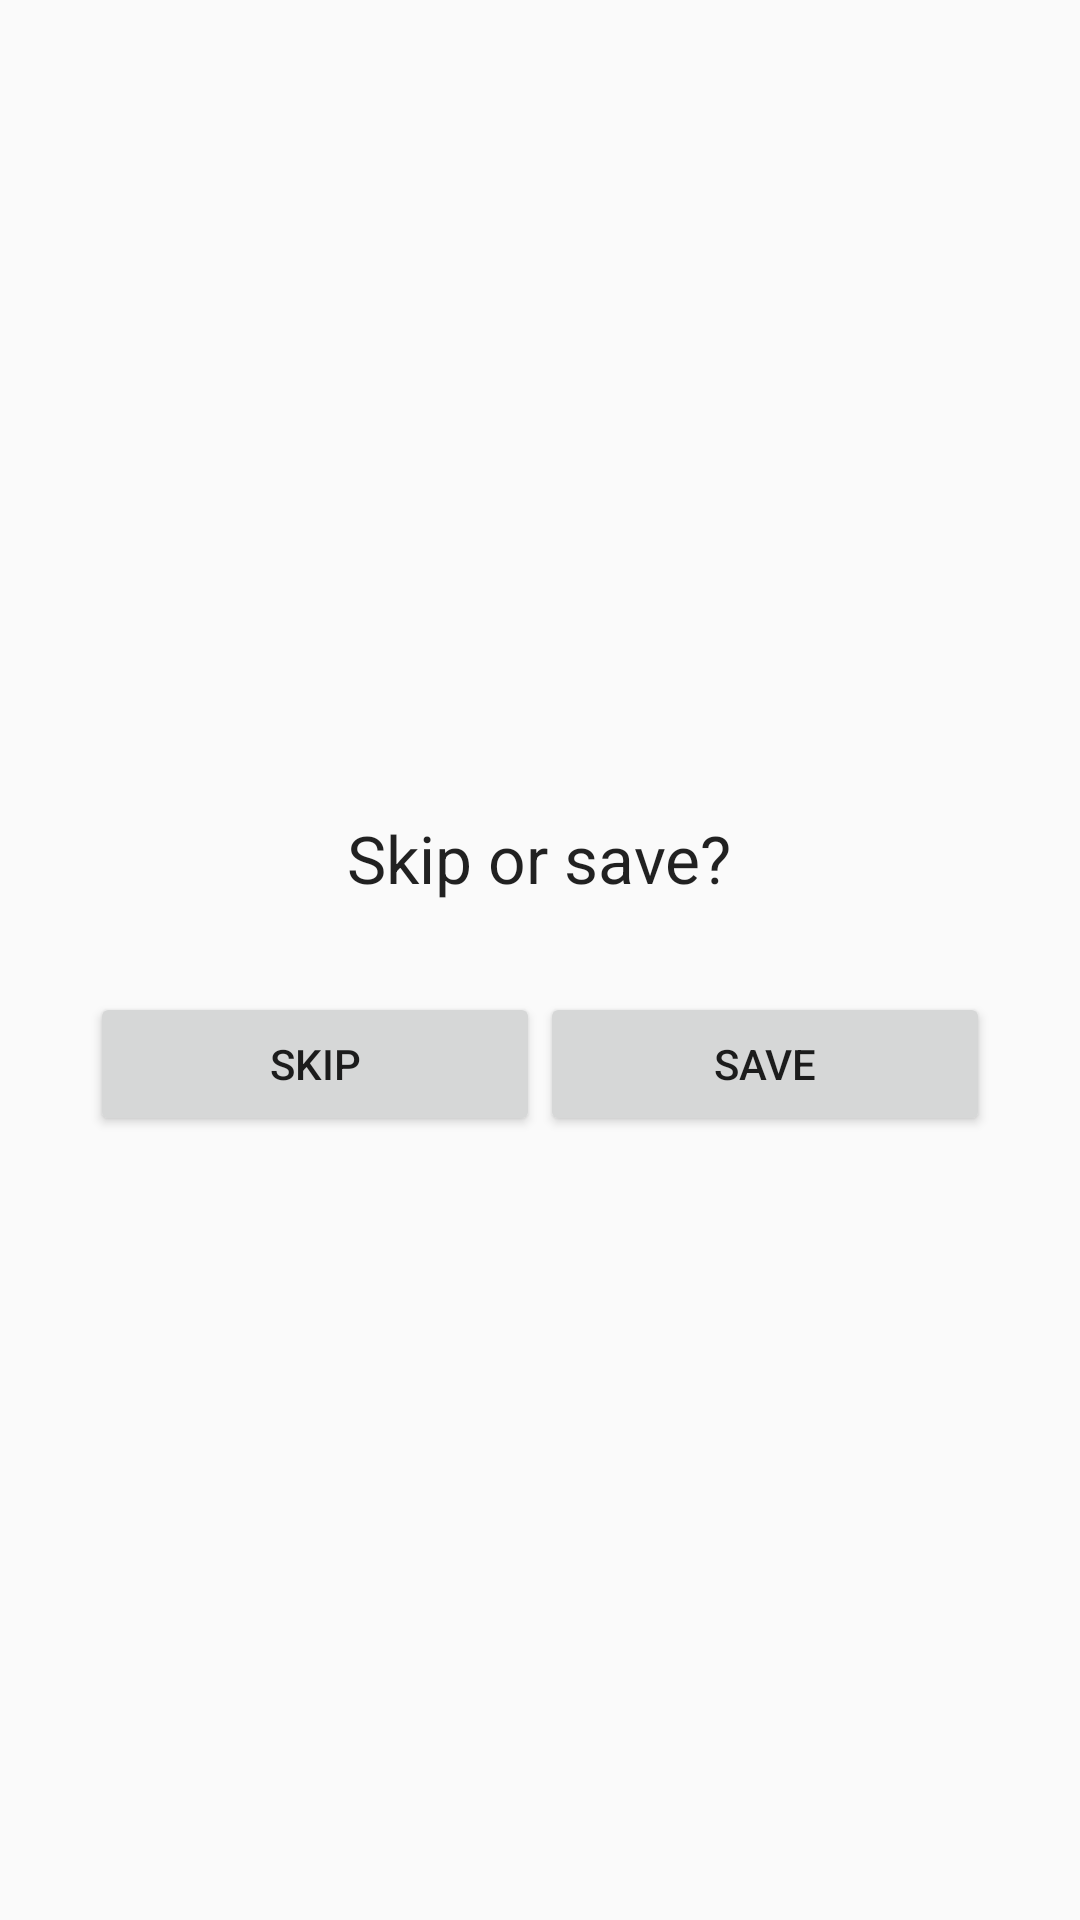

Android layout source for this screen:
<!-- AndroidManifest.xml: application theme AppTheme -->
<!-- res/layout/skip_save_dialog.xml -->
<?xml version="1.0" encoding="utf-8"?>
<LinearLayout
xmlns:android="http://schemas.android.com/apk/res/android"
android:layout_width="wrap_content"
android:layout_height="match_parent"
android:orientation="vertical"
    android:gravity="center">
<TextView
    android:id="@+id/textView1"
    android:layout_width="wrap_content"
    android:layout_height="wrap_content"
    android:layout_gravity="center"
    android:layout_margin="20dp"
    android:text="@string/skip_save_message_text"
    android:textAppearance="?android:attr/textAppearanceLarge"
    android:gravity="center">
</TextView>

    <LinearLayout
        android:orientation="horizontal"
        android:layout_width="320dp"
        android:layout_height="wrap_content"
        android:gravity="center">

        <Button
            android:id="@+id/skip_button"
            android:layout_width="150dp"
            android:layout_height="wrap_content"
            android:text="@string/skip"
            android:gravity="center"
            android:layout_marginLeft="10dp"
            android:layout_marginTop="10dp"
            android:layout_marginBottom="10dp"
            android:layout_gravity="center|left">
        </Button>

        <Button
        android:id="@+id/save_button"
        android:layout_width="150dp"
        android:layout_height="wrap_content"
            android:text="@string/save"
            android:gravity="center"
            android:layout_marginTop="10dp"
            android:layout_marginBottom="10dp"
            android:layout_marginRight="10dp"
            android:layout_gravity="center|right">
    </Button>
    </LinearLayout>

</LinearLayout>
<!-- resources referenced by this layout -->
<resources>
  <string name="save">Save</string>
  <string name="skip">Skip</string>
  <string name="skip_save_message_text">Skip or save?</string>
  <style name="AppTheme" parent="Theme.AppCompat.Light.DarkActionBar">
          
      </style>
</resources>
